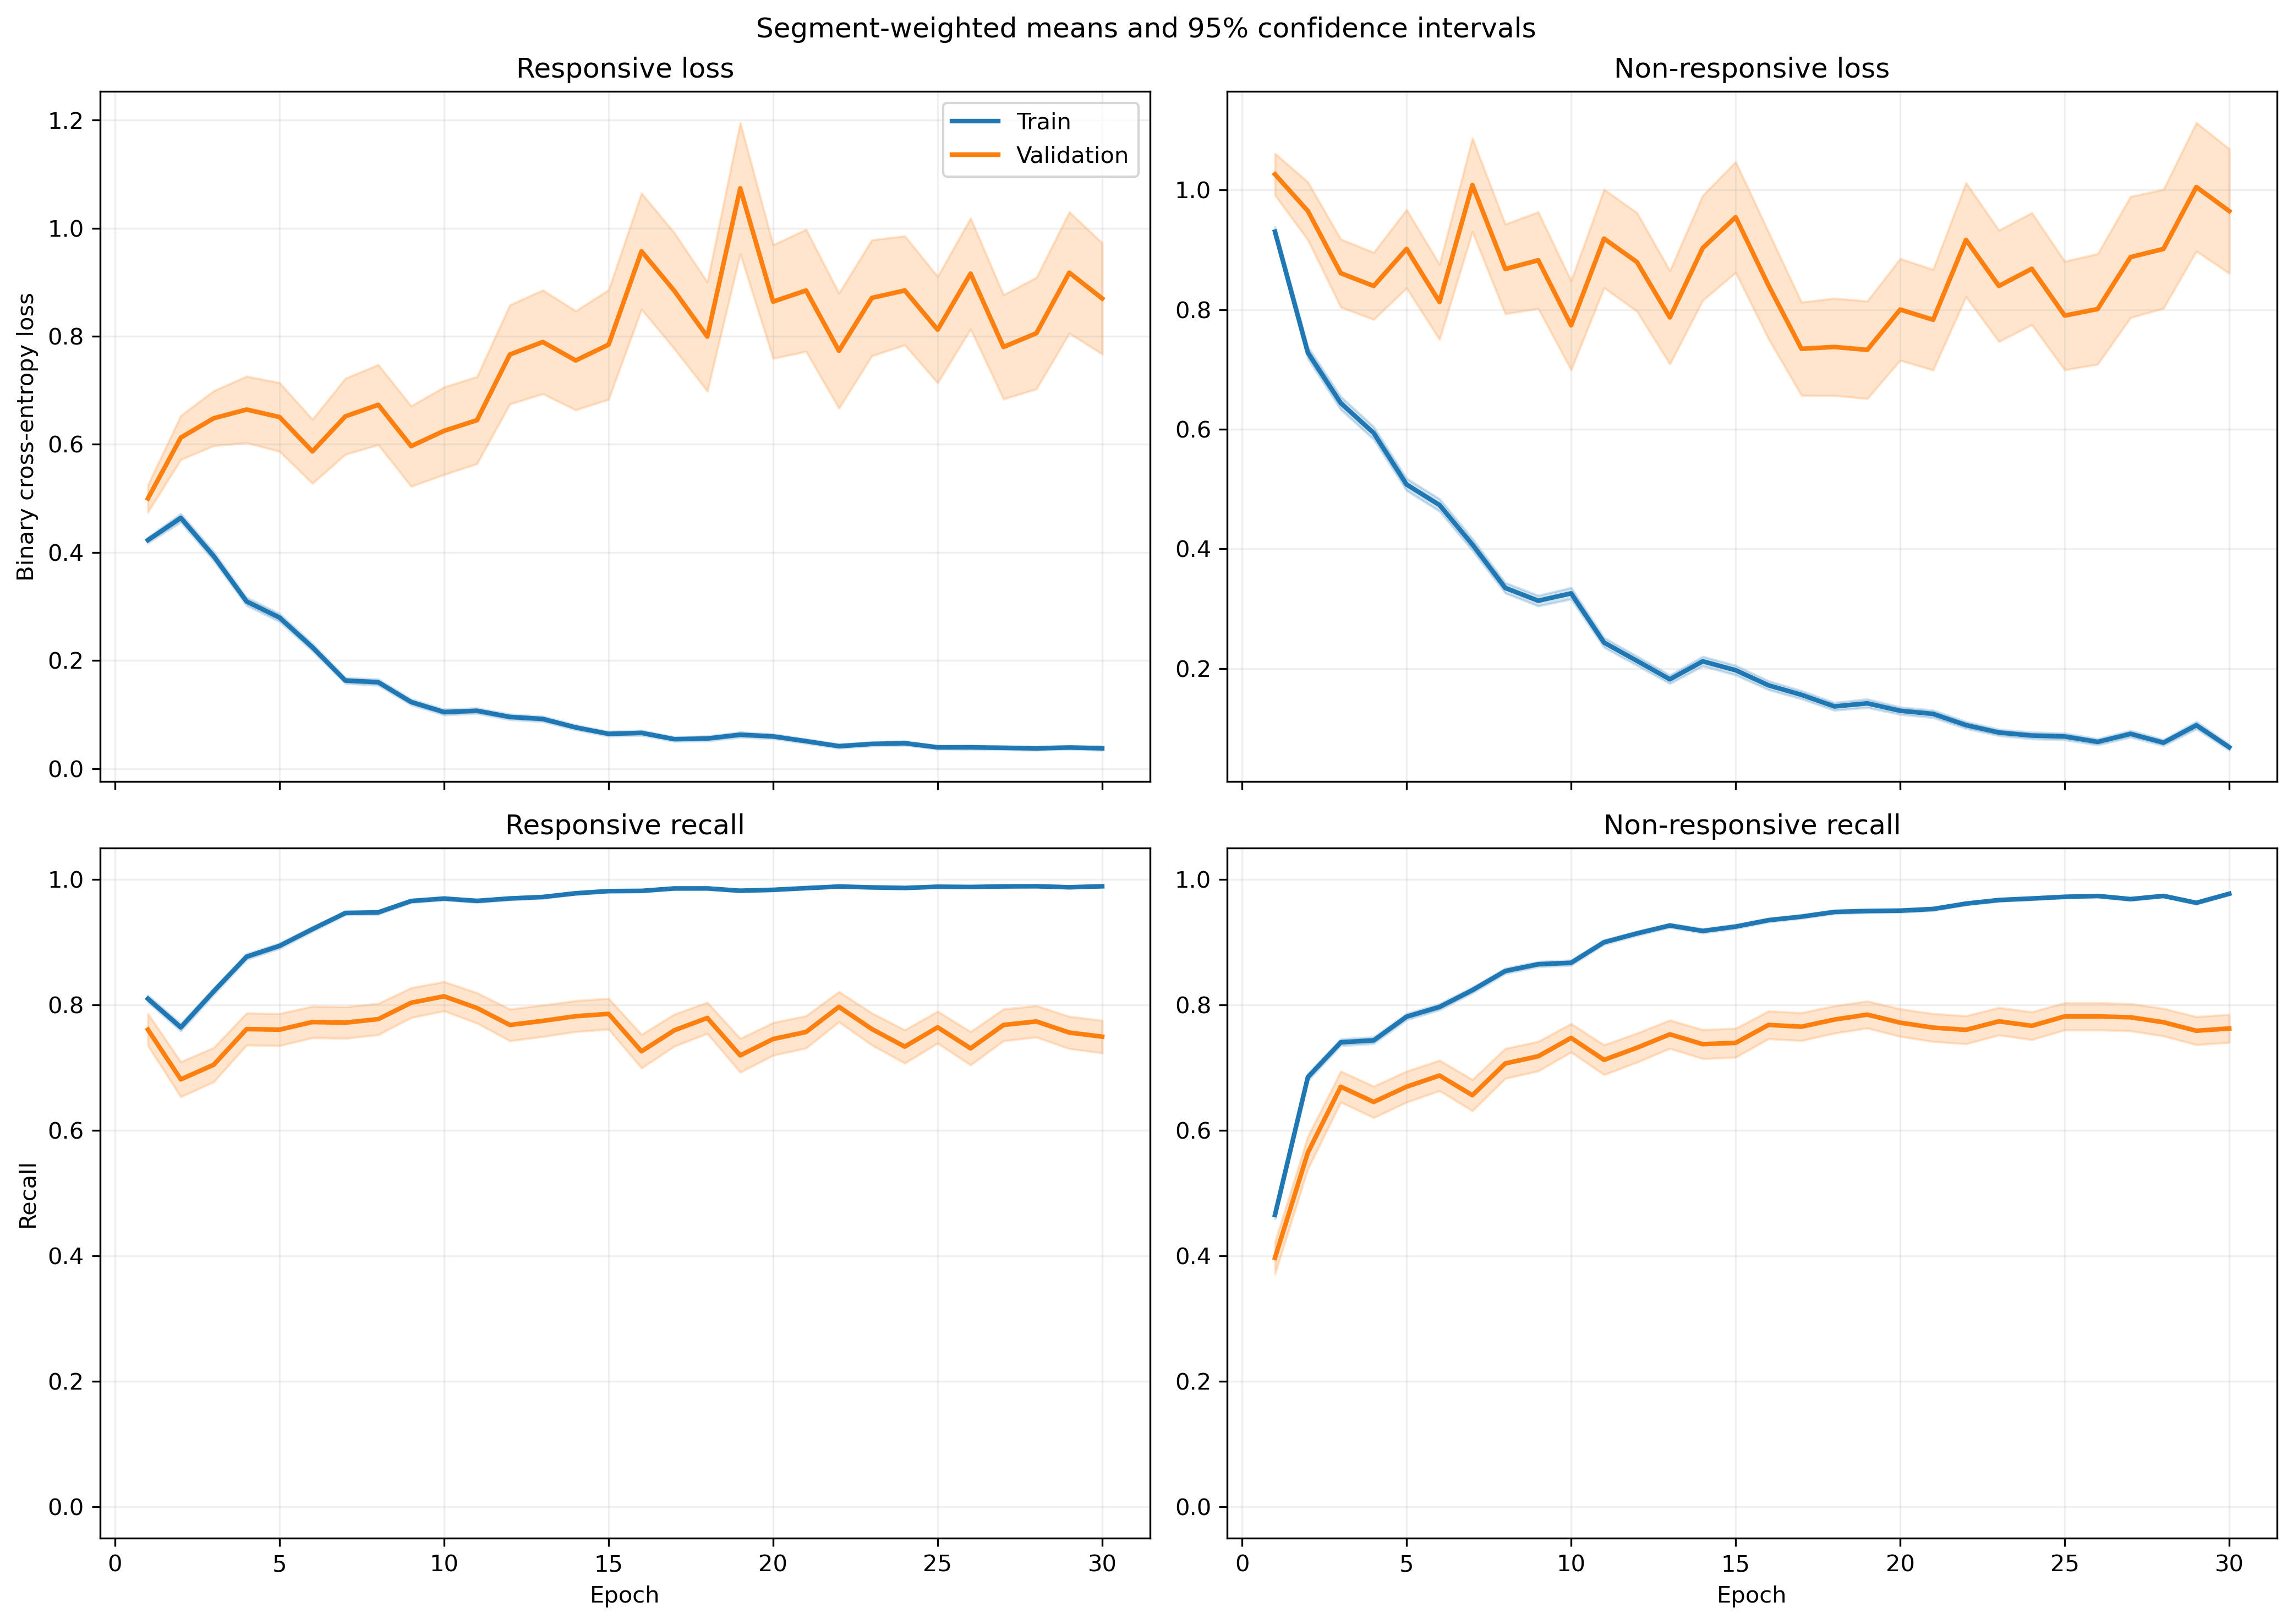

The file beside this chart, header and first rows:
fold, epoch, split, r_loss, r_loss_count, r_loss_sum, r_loss_sum_sq, r_recall, r_recall_count, r_recall_sum, r_recall_sum_sq, nr_loss, nr_loss_count, nr_loss_sum, nr_loss_sum_sq, nr_recall, nr_recall_count, nr_recall_sum, nr_recall_sum_sq
1, 1, train, 0.3291, 1063, 349.9, 267.6, 0.8542, 1063, 908.0, 908.0, 1.166, 1401, 1633, 2831, 0.4026, 1401, 564.0, 564.0
1, 1, validation, 0.1029, 10, 1.029, 0.1709, 1.0, 10, 10.0, 10.0, , 0, 0.0, 0.0, , 0, 0.0, 0.0
1, 2, train, 0.4694, 1063, 498.9, 557.8, 0.7996, 1063, 850.0, 850.0, 0.6802, 1401, 953, 1313, 0.6467, 1401, 906.0, 906.0
1, 2, validation, 0.1378, 10, 1.378, 0.298, 1.0, 10, 10.0, 10.0, , 0, 0.0, 0.0, , 0, 0.0, 0.0
1, 3, train, 0.3852, 1063, 409.4, 446.5, 0.826, 1063, 878.0, 878.0, 0.5879, 1401, 823.6, 1318, 0.7466, 1401, 1046, 1046
1, 3, validation, 0.08238, 10, 0.8238, 0.1188, 1.0, 10, 10.0, 10.0, , 0, 0.0, 0.0, , 0, 0.0, 0.0
1, 4, train, 0.3029, 1063, 322, 436.9, 0.873, 1063, 928.0, 928.0, 0.5826, 1401, 816.2, 1730, 0.7652, 1401, 1072, 1072
1, 4, validation, 0.07736, 10, 0.7736, 0.1962, 1.0, 10, 10.0, 10.0, , 0, 0.0, 0.0, , 0, 0.0, 0.0
1, 5, train, 0.3004, 1063, 319.3, 594.6, 0.8993, 1063, 956.0, 956.0, 0.4575, 1401, 641, 1341, 0.7973, 1401, 1117, 1117
1, 5, validation, 0.05601, 10, 0.5601, 0.06933, 1.0, 10, 10.0, 10.0, , 0, 0.0, 0.0, , 0, 0.0, 0.0
1, 6, train, 0.2327, 1063, 247.3, 310.4, 0.9247, 1063, 983.0, 983.0, 0.4141, 1401, 580.2, 1193, 0.8266, 1401, 1158, 1158
1, 6, validation, 0.1925, 10, 1.925, 0.9262, 0.9, 10, 9.0, 9.0, , 0, 0.0, 0.0, , 0, 0.0, 0.0
1, 7, train, 0.1964, 1063, 208.8, 218.5, 0.936, 1063, 995.0, 995.0, 0.2871, 1401, 402.3, 667.5, 0.8694, 1401, 1218, 1218
1, 7, validation, 0.1041, 10, 1.041, 0.2649, 1.0, 10, 10.0, 10.0, , 0, 0.0, 0.0, , 0, 0.0, 0.0
1, 8, train, 0.1787, 1063, 189.9, 284.5, 0.937, 1063, 996.0, 996.0, 0.3709, 1401, 519.6, 1052, 0.8337, 1401, 1168, 1168
1, 8, validation, 0.08663, 10, 0.8663, 0.2677, 1.0, 10, 10.0, 10.0, , 0, 0.0, 0.0, , 0, 0.0, 0.0
1, 9, train, 0.1594, 1063, 169.5, 302.8, 0.9473, 1063, 1007, 1007, 0.2786, 1401, 390.3, 823.5, 0.8787, 1401, 1231, 1231
1, 9, validation, 0.02362, 10, 0.2362, 0.02997, 1.0, 10, 10.0, 10.0, , 0, 0.0, 0.0, , 0, 0.0, 0.0
1, 10, train, 0.08246, 1063, 87.66, 191.5, 0.9784, 1063, 1040, 1040, 0.4412, 1401, 618.2, 1555, 0.823, 1401, 1153, 1153
1, 10, validation, 0.009086, 10, 0.09086, 0.002043, 1.0, 10, 10.0, 10.0, , 0, 0.0, 0.0, , 0, 0.0, 0.0
1, 11, train, 0.1064, 1063, 113.1, 205.4, 0.9737, 1063, 1035, 1035, 0.2079, 1401, 291.3, 598.6, 0.9143, 1401, 1281, 1281
1, 11, validation, 0.009268, 10, 0.09268, 0.00191, 1.0, 10, 10.0, 10.0, , 0, 0.0, 0.0, , 0, 0.0, 0.0
1, 12, train, 0.2793, 1063, 296.9, 654.4, 0.9069, 1063, 964.0, 964.0, 0.1221, 1401, 171.1, 267, 0.95, 1401, 1331, 1331
1, 12, validation, 0.03939, 10, 0.3939, 0.04976, 1.0, 10, 10.0, 10.0, , 0, 0.0, 0.0, , 0, 0.0, 0.0
1, 13, train, 0.08293, 1063, 88.16, 135.5, 0.9746, 1063, 1036, 1036, 0.1824, 1401, 255.6, 581.2, 0.9236, 1401, 1294, 1294
1, 13, validation, 0.01309, 10, 0.1309, 0.005599, 1.0, 10, 10.0, 10.0, , 0, 0.0, 0.0, , 0, 0.0, 0.0
1, 14, train, 0.0824, 1063, 87.59, 88.12, 0.9755, 1063, 1037, 1037, 0.1849, 1401, 259, 485.6, 0.9293, 1401, 1302, 1302
1, 14, validation, 0.02751, 10, 0.2751, 0.02677, 1.0, 10, 10.0, 10.0, , 0, 0.0, 0.0, , 0, 0.0, 0.0
1, 15, train, 0.0745, 1063, 79.19, 95.08, 0.9784, 1063, 1040, 1040, 0.2495, 1401, 349.6, 859.4, 0.9008, 1401, 1262, 1262
1, 15, validation, 0.007327, 10, 0.07327, 0.001629, 1.0, 10, 10.0, 10.0, , 0, 0.0, 0.0, , 0, 0.0, 0.0
1, 16, train, 0.04561, 1063, 48.48, 82, 0.9906, 1063, 1053, 1053, 0.1275, 1401, 178.6, 356.2, 0.9443, 1401, 1323, 1323
1, 16, validation, 0.005313, 10, 0.05313, 0.0006202, 1.0, 10, 10.0, 10.0, , 0, 0.0, 0.0, , 0, 0.0, 0.0
1, 17, train, 0.04726, 1063, 50.24, 79.54, 0.9906, 1063, 1053, 1053, 0.1357, 1401, 190.1, 366.8, 0.9458, 1401, 1325, 1325
1, 17, validation, 0.01557, 10, 0.1557, 0.007366, 1.0, 10, 10.0, 10.0, , 0, 0.0, 0.0, , 0, 0.0, 0.0
1, 18, train, 0.1128, 1063, 119.9, 269.6, 0.9661, 1063, 1027, 1027, 0.07465, 1401, 104.6, 225.2, 0.9707, 1401, 1360, 1360
1, 18, validation, 0.004716, 10, 0.04716, 0.0004302, 1.0, 10, 10.0, 10.0, , 0, 0.0, 0.0, , 0, 0.0, 0.0
1, 19, train, 0.05289, 1063, 56.22, 145.9, 0.9831, 1063, 1045, 1045, 0.2392, 1401, 335.1, 1093, 0.9229, 1401, 1293, 1293
1, 19, validation, 0.002309, 10, 0.02309, 0.000179, 1.0, 10, 10.0, 10.0, , 0, 0.0, 0.0, , 0, 0.0, 0.0
1, 20, train, 0.02986, 1063, 31.74, 50.26, 0.9981, 1063, 1061, 1061, 0.127, 1401, 177.9, 371.2, 0.9472, 1401, 1327, 1327
1, 20, validation, 0.0082, 10, 0.082, 0.001522, 1.0, 10, 10.0, 10.0, , 0, 0.0, 0.0, , 0, 0.0, 0.0
1, 21, train, 0.03797, 1063, 40.36, 72.3, 0.9897, 1063, 1052, 1052, 0.1726, 1401, 241.8, 544.2, 0.935, 1401, 1310, 1310
1, 21, validation, 0.004139, 10, 0.04139, 0.0005602, 1.0, 10, 10.0, 10.0, , 0, 0.0, 0.0, , 0, 0.0, 0.0
1, 22, train, 0.0404, 1063, 42.95, 91.86, 0.9887, 1063, 1051, 1051, 0.1073, 1401, 150.3, 410.6, 0.9665, 1401, 1354, 1354
1, 22, validation, 0.005553, 10, 0.05553, 0.00229, 1.0, 10, 10.0, 10.0, , 0, 0.0, 0.0, , 0, 0.0, 0.0
1, 23, train, 0.05524, 1063, 58.72, 64.26, 0.9859, 1063, 1048, 1048, 0.0771, 1401, 108, 151.7, 0.9779, 1401, 1370, 1370
1, 23, validation, 0.004096, 10, 0.04096, 0.0006659, 1.0, 10, 10.0, 10.0, , 0, 0.0, 0.0, , 0, 0.0, 0.0
1, 24, train, 0.0293, 1063, 31.14, 59.51, 0.9944, 1063, 1057, 1057, 0.08845, 1401, 123.9, 304.2, 0.9714, 1401, 1361, 1361
1, 24, validation, 0.001083, 10, 0.01083, 2.7766740686274716e-05, 1.0, 10, 10.0, 10.0, , 0, 0.0, 0.0, , 0, 0.0, 0.0
1, 25, train, 0.03433, 1063, 36.49, 51.93, 0.9906, 1063, 1053, 1053, 0.08344, 1401, 116.9, 298.6, 0.9729, 1401, 1363, 1363
1, 25, validation, 0.004323, 10, 0.04323, 0.0008723, 1.0, 10, 10.0, 10.0, , 0, 0.0, 0.0, , 0, 0.0, 0.0
1, 26, train, 0.0225, 1063, 23.92, 57.63, 0.9944, 1063, 1057, 1057, 0.07376, 1401, 103.3, 317, 0.975, 1401, 1366, 1366
1, 26, validation, 0.0007516, 10, 0.007516, 1.3343290447664913e-05, 1.0, 10, 10.0, 10.0, , 0, 0.0, 0.0, , 0, 0.0, 0.0
1, 27, train, 0.02298, 1063, 24.43, 73.26, 0.9953, 1063, 1058, 1058, 0.0723, 1401, 101.3, 304.5, 0.9757, 1401, 1367, 1367
1, 27, validation, 0.001376, 10, 0.01376, 6.841906588306301e-05, 1.0, 10, 10.0, 10.0, , 0, 0.0, 0.0, , 0, 0.0, 0.0
1, 28, train, 0.03984, 1063, 42.35, 131.3, 0.9897, 1063, 1052, 1052, 0.08297, 1401, 116.2, 364.2, 0.9714, 1401, 1361, 1361
1, 28, validation, 0.0007279, 10, 0.007279, 1.7932465652847895e-05, 1.0, 10, 10.0, 10.0, , 0, 0.0, 0.0, , 0, 0.0, 0.0
1, 29, train, 0.01304, 1063, 13.86, 28.84, 0.9991, 1063, 1062, 1062, 0.1913, 1401, 268, 705, 0.9272, 1401, 1299, 1299
1, 29, validation, 0.001545, 10, 0.01545, 8.29557736778952e-05, 1.0, 10, 10.0, 10.0, , 0, 0.0, 0.0, , 0, 0.0, 0.0
1, 30, train, 0.01838, 1063, 19.54, 47.45, 0.9953, 1063, 1058, 1058, 0.07108, 1401, 99.58, 332.3, 0.98, 1401, 1373, 1373
1, 30, validation, 0.0007027, 10, 0.007027, 1.484590097788896e-05, 1.0, 10, 10.0, 10.0, , 0, 0.0, 0.0, , 0, 0.0, 0.0
... 1,140 more rows
